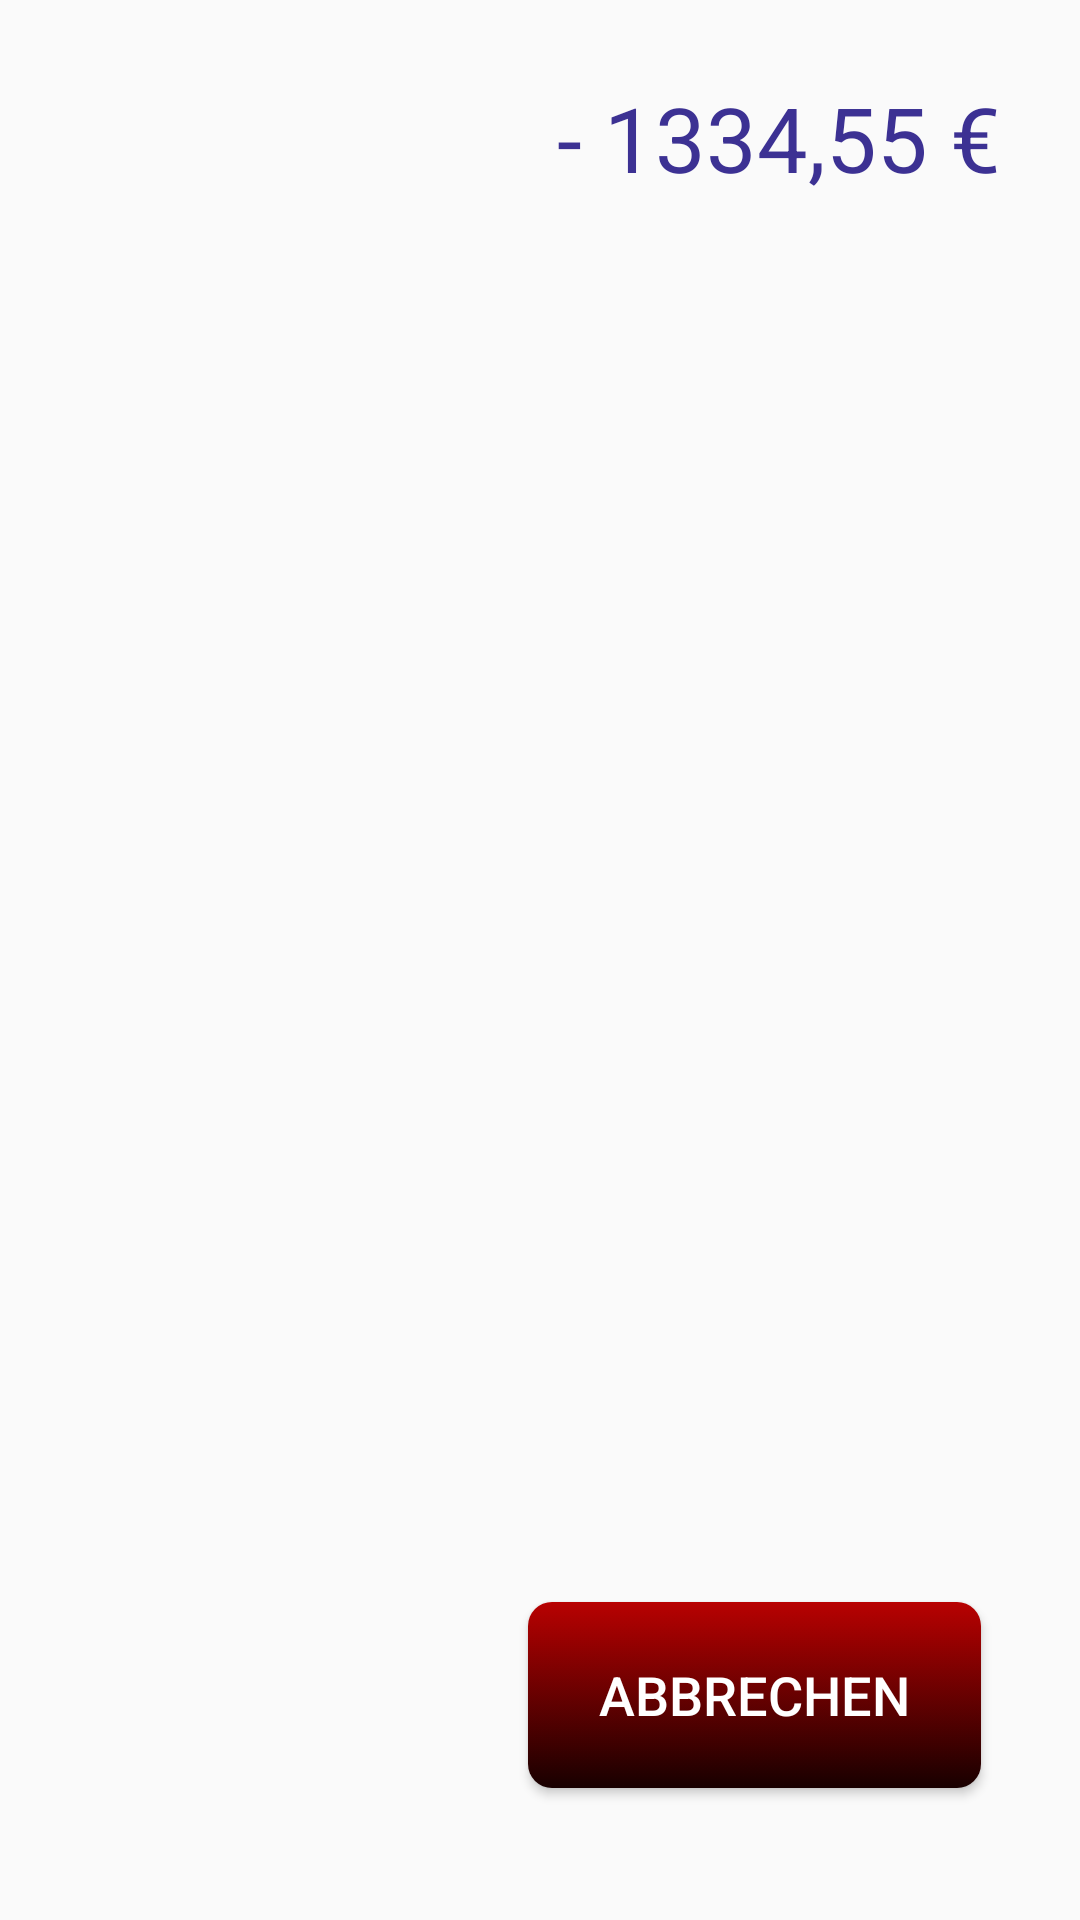

Produce the Android XML layout that renders to this screen, including the resource entries it uses.
<!-- AndroidManifest.xml: application theme Theme.SmartSaveApp_dgit -->
<!-- res/layout/gui_2.xml -->
<?xml version="1.0" encoding="utf-8"?>
<androidx.constraintlayout.widget.ConstraintLayout xmlns:android="http://schemas.android.com/apk/res/android"
    xmlns:app="http://schemas.android.com/apk/res-auto"
    xmlns:tools="http://schemas.android.com/tools"
    android:layout_width="match_parent"
    android:layout_height="match_parent">

    <ImageView
        android:id="@+id/imageView"
        android:layout_width="55dp"
        android:layout_height="55dp"
        android:src="@drawable/arrows_left_right_icon"
        app:layout_constraintBottom_toBottomOf="@+id/textView17"
        app:layout_constraintEnd_toEndOf="parent"
        app:layout_constraintHorizontal_bias="0.078"
        app:layout_constraintStart_toStartOf="parent"
        app:layout_constraintTop_toTopOf="@+id/textView17"
        app:layout_constraintVertical_bias="0.0" />

    <TextView
        android:id="@+id/textView17"
        android:layout_width="wrap_content"
        android:layout_height="wrap_content"
        android:text=" - 1334,55 €"
        android:textColor="@color/font_purple"
        android:textSize="30dp"
        app:layout_constraintBottom_toBottomOf="parent"
        app:layout_constraintEnd_toEndOf="parent"
        app:layout_constraintHorizontal_bias="0.871"
        app:layout_constraintStart_toStartOf="parent"
        app:layout_constraintTop_toTopOf="parent"
        app:layout_constraintVertical_bias="0.043" />


    <Button
        android:id="@+id/cancelButton"
        android:layout_width="151dp"
        android:layout_height="62dp"
        android:layout_marginBottom="44dp"
        android:background="@drawable/button_bg_cancel"
        android:text="Abbrechen"
        android:textColor="@android:color/white"
        android:textSize="18sp"
        app:layout_constraintBottom_toBottomOf="parent"
        app:layout_constraintEnd_toEndOf="parent"
        app:layout_constraintHorizontal_bias="0.842"
        app:layout_constraintStart_toStartOf="parent" />




</androidx.constraintlayout.widget.ConstraintLayout>
<!-- resources referenced by this layout -->
<resources>
  <color name="font_purple">#3C3193</color>
  <!-- drawable button_bg_cancel (drawable) -->
  <?xml version="1.0" encoding="utf-8"?>
  <selector xmlns:android="http://schemas.android.com/apk/res/android">
      <item android:state_pressed="true">
          <shape>
              <solid android:color="#E0E0E0"/> 
              <corners android:radius="8dp"/>
          </shape>
      </item>
      <item>
          <shape>
              <gradient android:startColor="#B80101" android:endColor="#180000" android:angle="270"/> 
              <corners android:radius="8dp"/>
              <padding
                  android:left="16dp"
                  android:right="16dp"
                  android:top="12dp"
                  android:bottom="12dp"/> 
          </shape>
      </item>
  </selector>
  <style name="Theme.SmartSaveApp_dgit" parent="Theme.AppCompat.Light.DarkActionBar">
          
      </style>
</resources>
